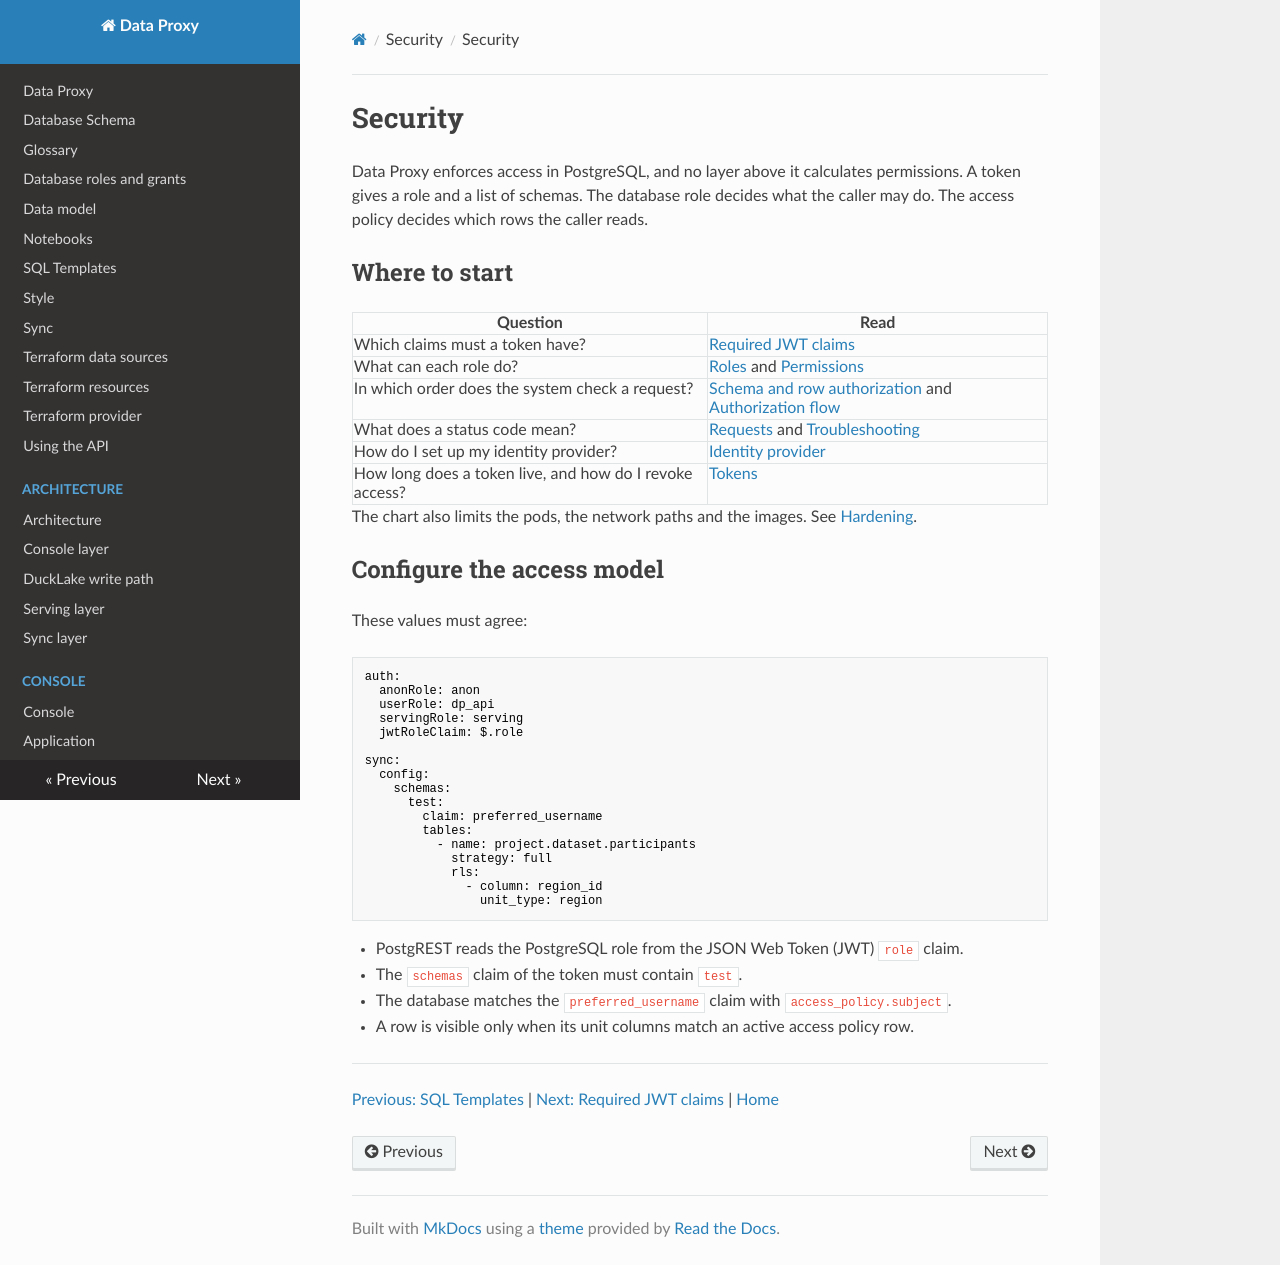

repository: prefeitura-rio/data-proxy · page: security/index.html · generator: mkdocs

# Security

Data Proxy enforces access in PostgreSQL, and no layer above it calculates permissions. A token gives a role and a list of schemas. The database role decides what the caller may do. The access policy decides which rows the caller reads.

## Where to start

| Question | Read |
| --- | --- |
| Which claims must a token have? | [Required JWT claims](claims.md) |
| What can each role do? | [Roles](roles.md) and [Permissions](permissions.md) |
| In which order does the system check a request? | [Schema and row authorization](authorization.md) and [Authorization flow](flow.md) |
| What does a status code mean? | [Requests](requests.md) and [Troubleshooting](troubleshooting.md) |
| How do I set up my identity provider? | [Identity provider](identity.md) |
| How long does a token live, and how do I revoke access? | [Tokens](tokens.md) |

The chart also limits the pods, the network paths and the images. See [Hardening](../operations/hardening.md).

## Configure the access model

These values must agree:

```yaml
auth:
  anonRole: anon
  userRole: dp_api
  servingRole: serving
  jwtRoleClaim: $.role

sync:
  config:
    schemas:
      test:
        claim: preferred_username
        tables:
          - name: project.dataset.participants
            strategy: full
            rls:
              - column: region_id
                unit_type: region
```

- PostgREST reads the PostgreSQL role from the JSON Web Token (JWT) `role` claim.
- The `schemas` claim of the token must contain `test`.
- The database matches the `preferred_username` claim with `access_policy.subject`.
- A row is visible only when its unit columns match an active access policy row.

<!-- nav:start -->
---

[Previous: SQL Templates](../sql.md) | [Next: Required JWT claims](./claims.md) | [Home](../index.md)
<!-- nav:end -->
